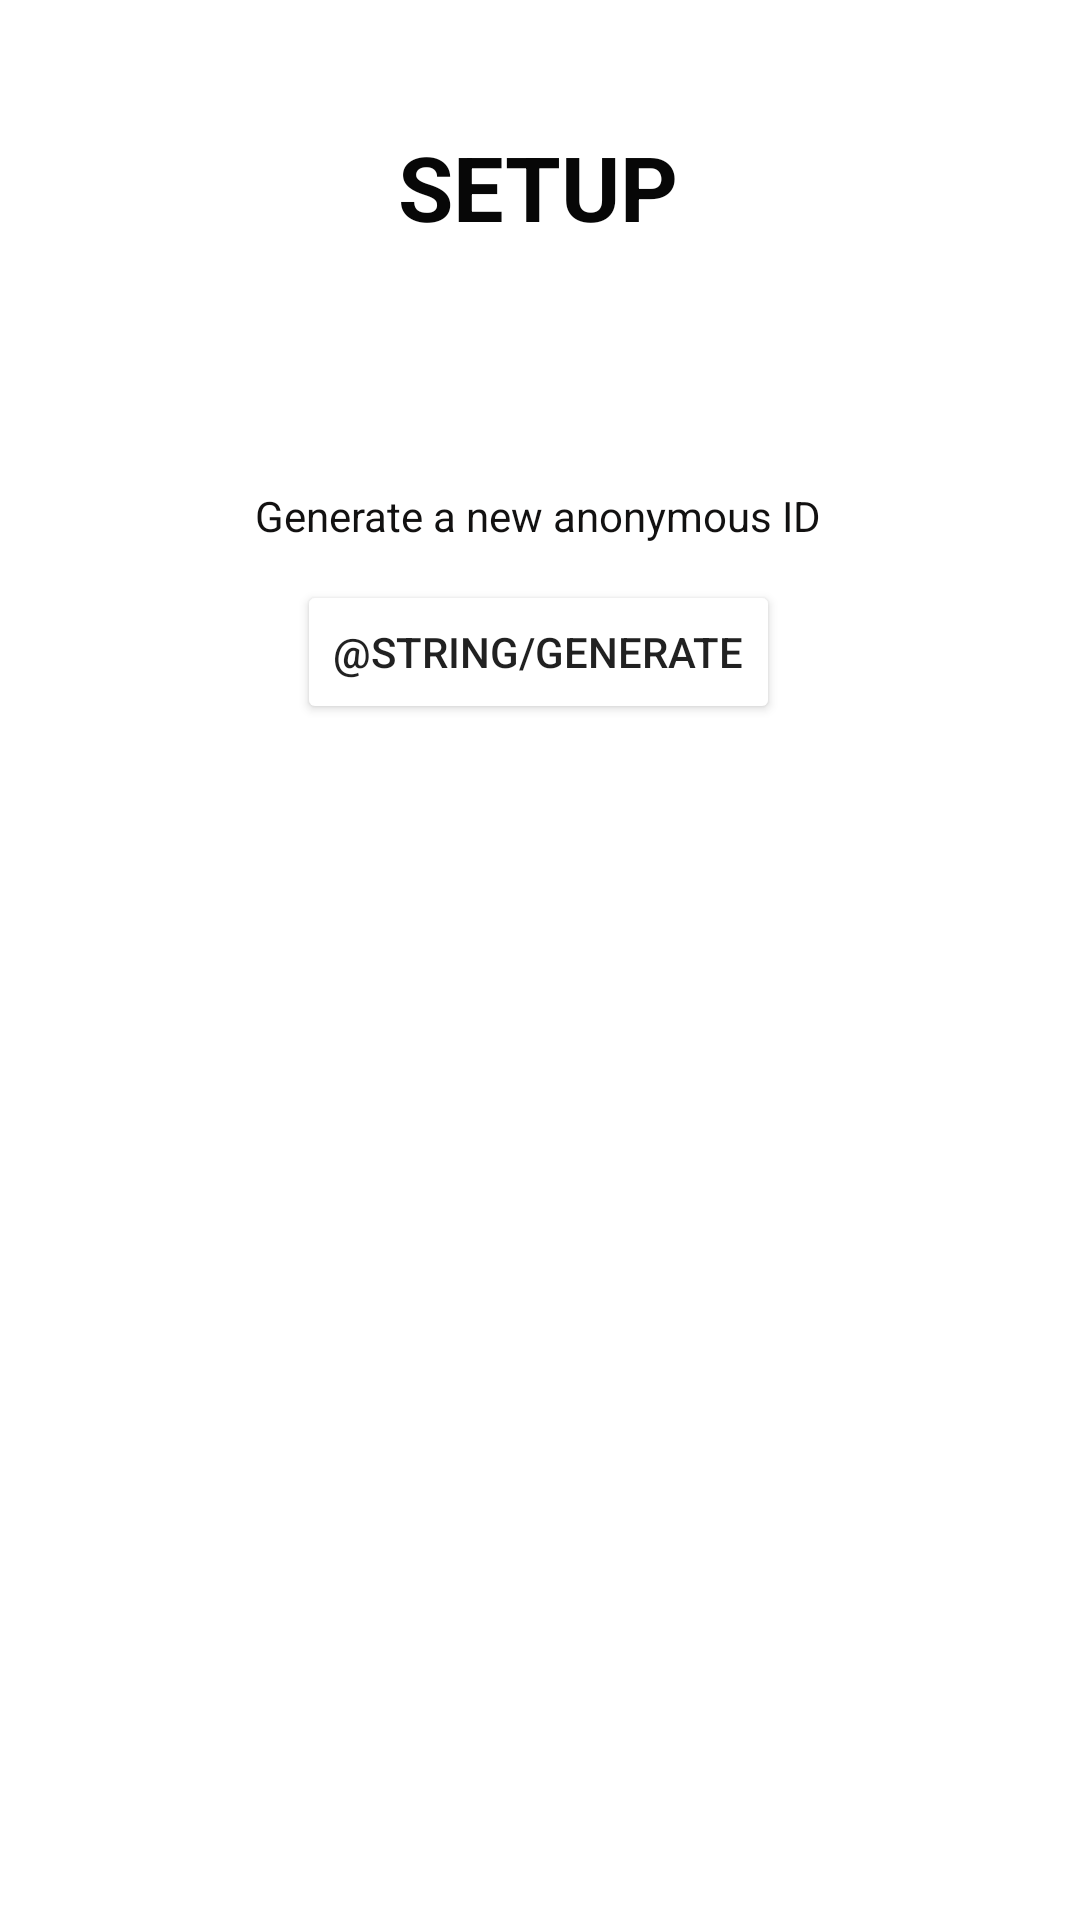

Reconstruct the res/layout file that produces this screen, plus the resources it refers to.
<!-- AndroidManifest.xml: application theme Theme.CrowdFly -->
<!-- res/layout/activity_auth.xml -->
<?xml version="1.0" encoding="utf-8"?>
<androidx.constraintlayout.widget.ConstraintLayout xmlns:android="http://schemas.android.com/apk/res/android"
    xmlns:app="http://schemas.android.com/apk/res-auto"
    xmlns:tools="http://schemas.android.com/tools"
    android:layout_width="match_parent"
    android:layout_height="match_parent"
    tools:context=".Views.MainActivity">

    <TextView
        android:id="@+id/authTitle"
        android:layout_width="wrap_content"
        android:layout_height="wrap_content"
        android:text="@string/login"
        android:textAllCaps="true"
        android:textColor="#070707"
        android:textSize="30sp"
        android:textStyle="bold"
        app:layout_constraintBottom_toBottomOf="parent"
        app:layout_constraintHorizontal_bias="0.498"
        app:layout_constraintLeft_toLeftOf="parent"
        app:layout_constraintRight_toRightOf="parent"
        app:layout_constraintTop_toTopOf="parent"
        app:layout_constraintVertical_bias="0.07" />

    <Button
        android:id="@+id/generate"
        android:layout_width="wrap_content"
        android:layout_height="wrap_content"
        android:layout_marginTop="12dp"

        android:clickable="false"
        android:text="@string/generate"
        android:backgroundTint="@color/bluejay"
        app:layout_constraintEnd_toEndOf="parent"
        app:layout_constraintHorizontal_bias="0.498"
        app:layout_constraintStart_toStartOf="parent"
        app:layout_constraintTop_toBottomOf="@+id/authButtonSubtitle" />

    <TextView
        android:id="@+id/authButtonSubtitle"
        android:layout_width="wrap_content"
        android:layout_height="wrap_content"
        android:layout_marginTop="80dp"
        android:text="@string/authButtonSubtitle"
        android:textColor="#121111"
        android:textSize="14sp"
        app:layout_constraintEnd_toEndOf="parent"
        app:layout_constraintHorizontal_bias="0.497"
        app:layout_constraintStart_toStartOf="parent"
        app:layout_constraintTop_toBottomOf="@+id/authTitle" />


</androidx.constraintlayout.widget.ConstraintLayout>
<!-- resources referenced by this layout -->
<resources>
  <string name="authButtonSubtitle">Generate a new anonymous ID</string>
  <string name="login">Setup</string>
  <style name="Theme.CrowdFly" parent="Theme.MaterialComponents.DayNight.DarkActionBar">
          
          <item name="colorPrimary">@color/midnight</item>
          <item name="colorPrimaryVariant">@color/bluejay</item>
          <item name="colorOnPrimary">@color/white</item>
          
          <item name="colorSecondary">@color/teal_200</item>
          <item name="colorSecondaryVariant">@color/teal_700</item>
          <item name="colorOnSecondary">@color/black</item>
          
          <item name="windowNoTitle">true</item>
          <item name="android:statusBarColor" tools:targetApi="l">?attr/colorPrimaryVariant</item>
          
      </style>
  <color name="white">#FFFFFFFF</color>
  <color name="teal_200">#FF03DAC5</color>
  <color name="teal_700">#FF018786</color>
  <color name="black">#FF000000</color>
</resources>
